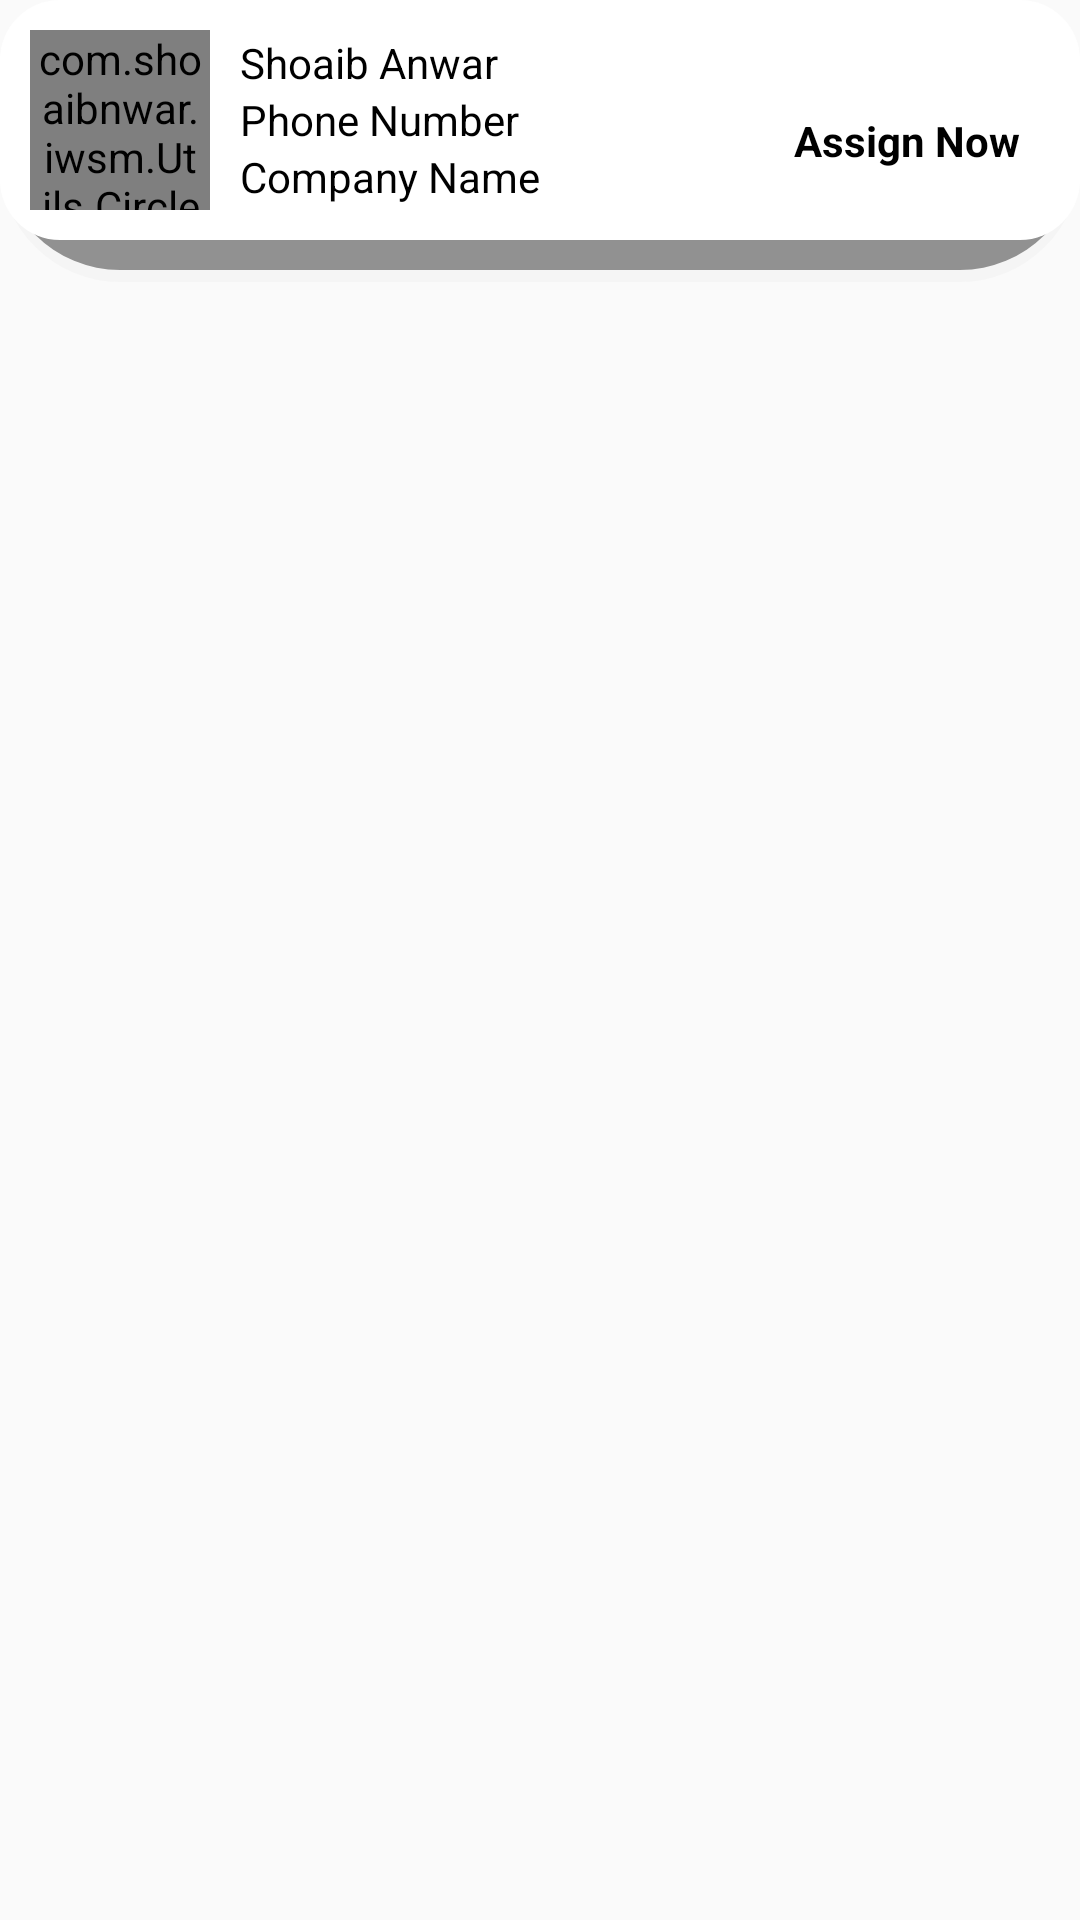

This screen was rendered from an Android layout file. Write that file and the resources it references.
<!-- AndroidManifest.xml: application theme AppTheme -->
<!-- res/layout/custome_contact_list.xml -->
<?xml version="1.0" encoding="utf-8"?>
<RelativeLayout
    xmlns:android="http://schemas.android.com/apk/res/android"
    android:layout_width="wrap_content"
    android:layout_height="wrap_content">

    <RelativeLayout
        android:id="@+id/rl_single_item"
        android:layout_width="match_parent"
        android:layout_height="wrap_content"
        android:layout_marginBottom="10dp"
        android:background="@drawable/verticall_item_background">

        <LinearLayout
            android:layout_width="match_parent"
            android:layout_height="wrap_content"
            android:orientation="horizontal"
            android:layout_marginTop="10dp"
            android:layout_marginBottom="10dp"
            android:layout_marginLeft="10dp"
            android:layout_marginRight="10dp">

            <com.shoaibnwar.iwsm.Utils.CircleImageView
                android:id="@+id/iv_image"
                android:layout_width="60dp"
                android:layout_height="60dp"
                android:src="@drawable/person_icon"/>

            <LinearLayout
                android:layout_width="wrap_content"
                android:layout_height="wrap_content"
                android:layout_marginLeft="10dp"
                android:orientation="vertical"
                android:layout_gravity="center_vertical">

                <TextView
                    android:id="@+id/tv_contact_name"
                    android:layout_width="wrap_content"
                    android:layout_height="wrap_content"
                    android:text="Shoaib Anwar"
                    android:textColor="@color/black"/>
                <TextView
                    android:id="@+id/tv_contact_number"
                    android:layout_width="wrap_content"
                    android:layout_height="wrap_content"
                    android:text="Phone Number"
                    android:textColor="@color/black"/>
                <TextView
                    android:id="@+id/tv_contact_company"
                    android:layout_width="wrap_content"
                    android:layout_height="wrap_content"
                    android:text="Company Name"
                    android:textColor="@color/black"/>
                <TextView
                    android:id="@+id/tv_image_uri"
                    android:layout_width="wrap_content"
                    android:layout_height="wrap_content"
                    android:text="-1"
                    android:textColor="@color/black"
                    android:visibility="gone"/>

            </LinearLayout>


        </LinearLayout>


        <TextView
            android:id="@+id/tv_assign"
            android:layout_width="wrap_content"
            android:layout_height="wrap_content"
            android:layout_alignParentRight="true"
            android:layout_marginRight="20dp"
            android:textColor="@color/black"
            android:textStyle="bold"
            android:text="Assign Now"
            android:layout_centerVertical="true"
            android:visibility="visible"/>


        <TextView
            android:id="@+id/tv_address"
            android:layout_width="wrap_content"
            android:layout_height="wrap_content"
            android:layout_alignParentRight="true"
            android:layout_marginRight="20dp"
            android:textColor="@color/black"
            android:textStyle="bold"
            android:text="Assign Now"
            android:layout_centerVertical="true"
            android:visibility="gone"/>

        <TextView
            android:id="@+id/tv_lat"
            android:layout_width="wrap_content"
            android:layout_height="wrap_content"
            android:layout_alignParentRight="true"
            android:layout_marginRight="20dp"
            android:textColor="@color/black"
            android:textStyle="bold"
            android:text="Assign Now"
            android:layout_centerVertical="true"
            android:visibility="gone"/>

        <TextView
            android:id="@+id/tv_lng"
            android:layout_width="wrap_content"
            android:layout_height="wrap_content"
            android:layout_alignParentRight="true"
            android:layout_marginRight="20dp"
            android:textColor="@color/black"
            android:textStyle="bold"
            android:text="Assign Now"
            android:layout_centerVertical="true"
            android:visibility="gone"/>
        <TextView
            android:id="@+id/tv_id"
            android:layout_width="wrap_content"
            android:layout_height="wrap_content"
            android:visibility="gone"/>
        <TextView
            android:id="@+id/tv_status"
            android:layout_width="wrap_content"
            android:layout_height="wrap_content"
            android:visibility="gone"/>



    </RelativeLayout>

</RelativeLayout>
<!-- resources referenced by this layout -->
<resources>
  <color name="black">#000000</color>
  <!-- drawable verticall_item_background (drawable) -->
  <?xml version="1.0" encoding="utf-8"?>
  <layer-list xmlns:android="http://schemas.android.com/apk/res/android">
  
      
      <item>
          <shape android:shape="rectangle">
              <padding android:top="0dp"
                  android:right="0dp"
                  android:bottom="4dp"
                  android:left="0dp" />
              <corners android:radius="40dp" />
              <solid android:color="#20cccccc" />
          </shape>
      </item>
      <item>
          <shape android:shape="rectangle">
              <padding android:top="0dp"
                  android:right="0dp"
                  android:bottom="10dp"
                  android:left="0dp" />
              <corners android:radius="40dp" />
              <solid android:color="#70101010" />
  
          </shape>
      </item>
  
      
      <item>
          <shape android:shape="rectangle">
              <solid android:color="@color/white" />
              <corners android:radius="20dp" />
  
          </shape>
      </item>
  </layer-list>
  <style name="AppTheme" parent="Theme.AppCompat.Light.DarkActionBar">
          
          <item name="colorPrimary">@color/colorPrimary</item>
          <item name="colorPrimaryDark">@color/colorPrimaryDark</item>
          <item name="colorAccent">@color/colorAccent</item>
          <item name="android:windowLightStatusBar" tools:targetApi="m">true</item>
      </style>
  <color name="white">#FFF</color>
  <color name="colorPrimary">#3F51B5</color>
  <color name="colorPrimaryDark">#303F9F</color>
  <color name="colorAccent">#FF4081</color>
</resources>
